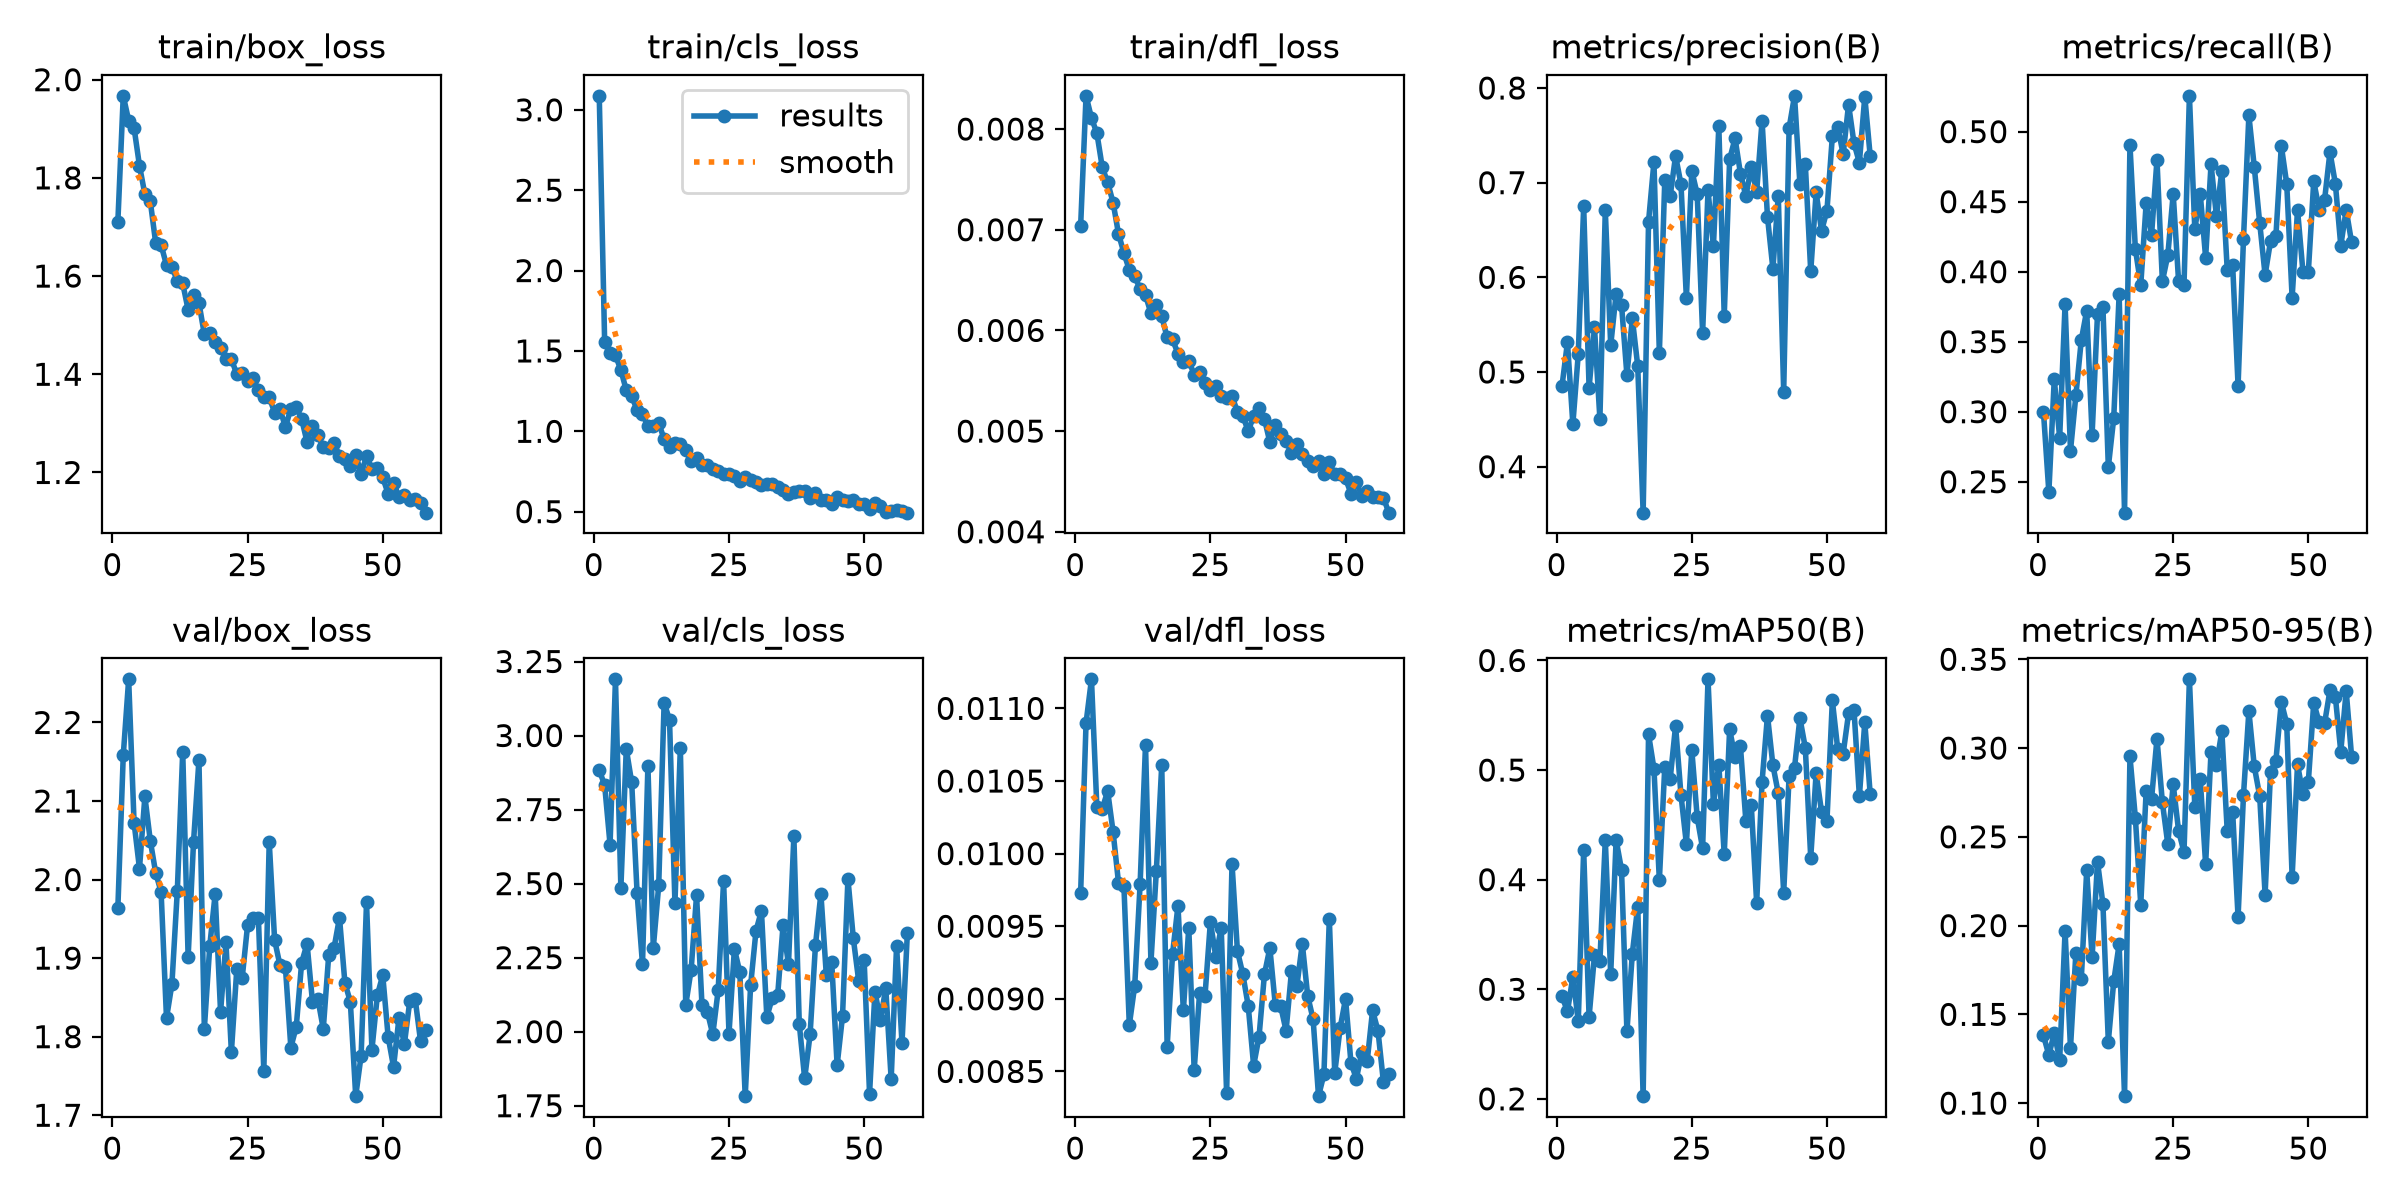

The data file committed next to this chart (first rows):
epoch, time, train/box_loss, train/cls_loss, train/dfl_loss, metrics/precision(B), metrics/recall(B), metrics/mAP50(B), metrics/mAP50-95(B), val/box_loss, val/cls_loss, val/dfl_loss, lr/pg0, lr/pg1, lr/pg2
1, 179.1, 1.71, 3.087, 0.00704, 0.4856, 0.3, 0.2937, 0.1382, 1.964, 2.883, 0.00973, 0.0006654, 0.0006654, 0.0006654
2, 346.9, 1.967, 1.553, 0.00833, 0.5313, 0.2426, 0.2797, 0.127, 2.158, 2.833, 0.0109, 0.001319, 0.001319, 0.001319
3, 509.7, 1.917, 1.484, 0.00811, 0.4449, 0.3233, 0.3114, 0.1394, 2.255, 2.632, 0.0112, 0.001959, 0.001959, 0.001959
4, 672.4, 1.902, 1.473, 0.00796, 0.5191, 0.2814, 0.2709, 0.1244, 2.073, 3.19, 0.01032, 0.001941, 0.001941, 0.001941
5, 838.7, 1.825, 1.381, 0.00762, 0.6751, 0.3767, 0.4271, 0.1969, 2.014, 2.485, 0.01031, 0.001921, 0.001921, 0.001921
6, 1007, 1.766, 1.255, 0.00747, 0.4833, 0.2721, 0.2747, 0.1311, 2.106, 2.955, 0.01043, 0.001901, 0.001901, 0.001901
7, 1176, 1.752, 1.221, 0.00727, 0.547, 0.3118, 0.331, 0.1848, 2.049, 2.842, 0.01015, 0.001881, 0.001881, 0.001881
8, 1338, 1.668, 1.131, 0.00696, 0.4505, 0.3512, 0.3255, 0.1699, 2.008, 2.468, 0.0098, 0.001861, 0.001861, 0.001861
9, 1501, 1.663, 1.109, 0.00677, 0.6708, 0.3721, 0.4363, 0.2311, 1.984, 2.227, 0.00978, 0.001842, 0.001842, 0.001842
10, 1663, 1.622, 1.031, 0.0066, 0.5281, 0.2837, 0.3137, 0.1822, 1.824, 2.898, 0.00882, 0.001822, 0.001822, 0.001822
11, 1826, 1.619, 1.032, 0.00654, 0.5824, 0.3698, 0.4363, 0.2359, 1.867, 2.284, 0.00909, 0.001802, 0.001802, 0.001802
12, 2002, 1.59, 1.053, 0.00641, 0.5712, 0.3748, 0.4091, 0.2122, 1.986, 2.494, 0.00979, 0.001782, 0.001782, 0.001782
13, 2181, 1.585, 0.9503, 0.00635, 0.4966, 0.2605, 0.2615, 0.1347, 2.163, 3.111, 0.01075, 0.001762, 0.001762, 0.001762
14, 2361, 1.531, 0.8995, 0.00617, 0.5566, 0.2954, 0.3326, 0.1685, 1.901, 3.053, 0.00925, 0.001743, 0.001743, 0.001743
15, 2541, 1.561, 0.9242, 0.00625, 0.5062, 0.3837, 0.3755, 0.1895, 2.048, 2.434, 0.00988, 0.001723, 0.001723, 0.001723
16, 2717, 1.546, 0.9212, 0.00614, 0.3514, 0.2279, 0.2025, 0.1039, 2.152, 2.959, 0.01061, 0.001703, 0.001703, 0.001703
17, 2887, 1.481, 0.8858, 0.00593, 0.659, 0.4907, 0.5326, 0.2954, 1.81, 2.091, 0.00867, 0.001683, 0.001683, 0.001683
18, 3059, 1.485, 0.8152, 0.00591, 0.7218, 0.4163, 0.5013, 0.2607, 1.915, 2.209, 0.00931, 0.001663, 0.001663, 0.001663
19, 3238, 1.466, 0.8341, 0.00577, 0.52, 0.3905, 0.3995, 0.2117, 1.982, 2.46, 0.00964, 0.001644, 0.001644, 0.001644
20, 3408, 1.454, 0.7896, 0.00569, 0.7024, 0.4488, 0.5029, 0.276, 1.832, 2.091, 0.00892, 0.001624, 0.001624, 0.001624
21, 3577, 1.431, 0.7878, 0.0057, 0.6858, 0.4265, 0.4919, 0.2715, 1.92, 2.067, 0.00949, 0.001604, 0.001604, 0.001604
22, 3746, 1.431, 0.7626, 0.00556, 0.7282, 0.4799, 0.5403, 0.3052, 1.78, 1.991, 0.00851, 0.001584, 0.001584, 0.001584
23, 3915, 1.4, 0.7533, 0.00559, 0.6984, 0.3932, 0.4771, 0.2694, 1.886, 2.14, 0.00904, 0.001564, 0.001564, 0.001564
24, 4086, 1.403, 0.7318, 0.00548, 0.5781, 0.4116, 0.4326, 0.2459, 1.875, 2.509, 0.00902, 0.001545, 0.001545, 0.001545
25, 4263, 1.386, 0.7368, 0.00541, 0.7126, 0.4555, 0.5185, 0.2796, 1.942, 1.993, 0.00953, 0.001525, 0.001525, 0.001525
26, 4433, 1.393, 0.7244, 0.00545, 0.6879, 0.393, 0.4569, 0.2533, 1.952, 2.28, 0.00929, 0.001505, 0.001505, 0.001505
27, 4602, 1.367, 0.6907, 0.00535, 0.5409, 0.3907, 0.4285, 0.2414, 1.951, 2.2, 0.00949, 0.001485, 0.001485, 0.001485
28, 4782, 1.353, 0.7136, 0.00533, 0.6918, 0.5256, 0.5828, 0.3387, 1.756, 1.782, 0.00835, 0.001465, 0.001465, 0.001465
29, 4954, 1.354, 0.6964, 0.00535, 0.6329, 0.4302, 0.469, 0.267, 2.048, 2.157, 0.00993, 0.001446, 0.001446, 0.001446
30, 5124, 1.322, 0.6833, 0.00519, 0.7595, 0.4558, 0.5045, 0.2827, 1.923, 2.341, 0.00933, 0.001426, 0.001426, 0.001426
31, 5295, 1.328, 0.6639, 0.00515, 0.5592, 0.41, 0.4231, 0.2345, 1.891, 2.408, 0.00917, 0.001406, 0.001406, 0.001406
32, 5467, 1.293, 0.6737, 0.005, 0.7246, 0.4767, 0.5373, 0.298, 1.888, 2.049, 0.00895, 0.001386, 0.001386, 0.001386
33, 5640, 1.33, 0.6737, 0.00515, 0.7469, 0.4395, 0.5116, 0.2906, 1.786, 2.114, 0.00854, 0.001366, 0.001366, 0.001366
34, 5811, 1.333, 0.6508, 0.00523, 0.7096, 0.4721, 0.5216, 0.3094, 1.812, 2.122, 0.00874, 0.001347, 0.001347, 0.001347
35, 5976, 1.309, 0.6367, 0.00512, 0.6858, 0.401, 0.4536, 0.253, 1.894, 2.359, 0.00917, 0.001327, 0.001327, 0.001327
36, 6146, 1.262, 0.6079, 0.00489, 0.7165, 0.4047, 0.4681, 0.2639, 1.918, 2.227, 0.00935, 0.001307, 0.001307, 0.001307
37, 6316, 1.294, 0.623, 0.00506, 0.6905, 0.3186, 0.3787, 0.2048, 1.844, 2.66, 0.00896, 0.001287, 0.001287, 0.001287
38, 6486, 1.276, 0.6286, 0.00497, 0.7655, 0.4233, 0.4895, 0.2733, 1.848, 2.026, 0.00895, 0.001267, 0.001267, 0.001267
39, 6656, 1.253, 0.6297, 0.0049, 0.6639, 0.5116, 0.5498, 0.3208, 1.81, 1.842, 0.00878, 0.001248, 0.001248, 0.001248
40, 6826, 1.249, 0.583, 0.00478, 0.6091, 0.4747, 0.5045, 0.2896, 1.903, 1.99, 0.00919, 0.001228, 0.001228, 0.001228
41, 6996, 1.26, 0.6177, 0.00487, 0.6859, 0.4349, 0.4787, 0.273, 1.913, 2.293, 0.00909, 0.001208, 0.001208, 0.001208
42, 7166, 1.233, 0.575, 0.00477, 0.4791, 0.3977, 0.3881, 0.2174, 1.951, 2.466, 0.00938, 0.001188, 0.001188, 0.001188
43, 7336, 1.228, 0.5747, 0.0047, 0.7576, 0.4216, 0.4944, 0.2866, 1.868, 2.192, 0.00902, 0.001168, 0.001168, 0.001168
44, 7506, 1.212, 0.5495, 0.00465, 0.7917, 0.4256, 0.5021, 0.293, 1.845, 2.235, 0.00886, 0.001149, 0.001149, 0.001149
45, 7676, 1.236, 0.5924, 0.0047, 0.6983, 0.4899, 0.5475, 0.326, 1.724, 1.886, 0.00833, 0.001129, 0.001129, 0.001129
46, 7843, 1.198, 0.5696, 0.00457, 0.7194, 0.4628, 0.5202, 0.3137, 1.776, 2.052, 0.00848, 0.001109, 0.001109, 0.001109
47, 8005, 1.233, 0.5668, 0.00469, 0.6063, 0.3814, 0.42, 0.2274, 1.971, 2.516, 0.00955, 0.001089, 0.001089, 0.001089
48, 8168, 1.208, 0.5698, 0.00457, 0.6897, 0.4442, 0.4971, 0.2908, 1.783, 2.315, 0.00849, 0.001069, 0.001069, 0.001069
49, 8329, 1.21, 0.5452, 0.00457, 0.649, 0.4, 0.462, 0.274, 1.853, 2.17, 0.0088, 0.00105, 0.00105, 0.00105
50, 8491, 1.19, 0.5496, 0.00453, 0.6704, 0.4, 0.4534, 0.2811, 1.878, 2.242, 0.009, 0.00103, 0.00103, 0.00103
51, 8652, 1.156, 0.5168, 0.00438, 0.7489, 0.4646, 0.5635, 0.3256, 1.8, 1.791, 0.00856, 0.00101, 0.00101, 0.00101
52, 8814, 1.178, 0.5545, 0.00449, 0.7586, 0.4442, 0.5189, 0.3144, 1.762, 2.135, 0.00845, 0.0009902, 0.0009902, 0.0009902
53, 8976, 1.151, 0.536, 0.00436, 0.7301, 0.4512, 0.5151, 0.3139, 1.824, 2.039, 0.00863, 0.0009704, 0.0009704, 0.0009704
54, 9137, 1.155, 0.4998, 0.00441, 0.7826, 0.4854, 0.5517, 0.3326, 1.791, 2.147, 0.00857, 0.0009506, 0.0009506, 0.0009506
55, 9299, 1.144, 0.5021, 0.00435, 0.7418, 0.4628, 0.5552, 0.3287, 1.845, 1.839, 0.00892, 0.0009308, 0.0009308, 0.0009308
56, 9461, 1.145, 0.5088, 0.00435, 0.7211, 0.4186, 0.4762, 0.2979, 1.848, 2.29, 0.00878, 0.000911, 0.000911, 0.000911
57, 9623, 1.138, 0.5035, 0.00434, 0.7909, 0.4442, 0.5436, 0.3321, 1.794, 1.961, 0.00843, 0.0008912, 0.0008912, 0.0008912
58, 9786, 1.118, 0.4939, 0.00419, 0.7282, 0.4209, 0.4779, 0.2952, 1.808, 2.335, 0.00848, 0.0008714, 0.0008714, 0.0008714
